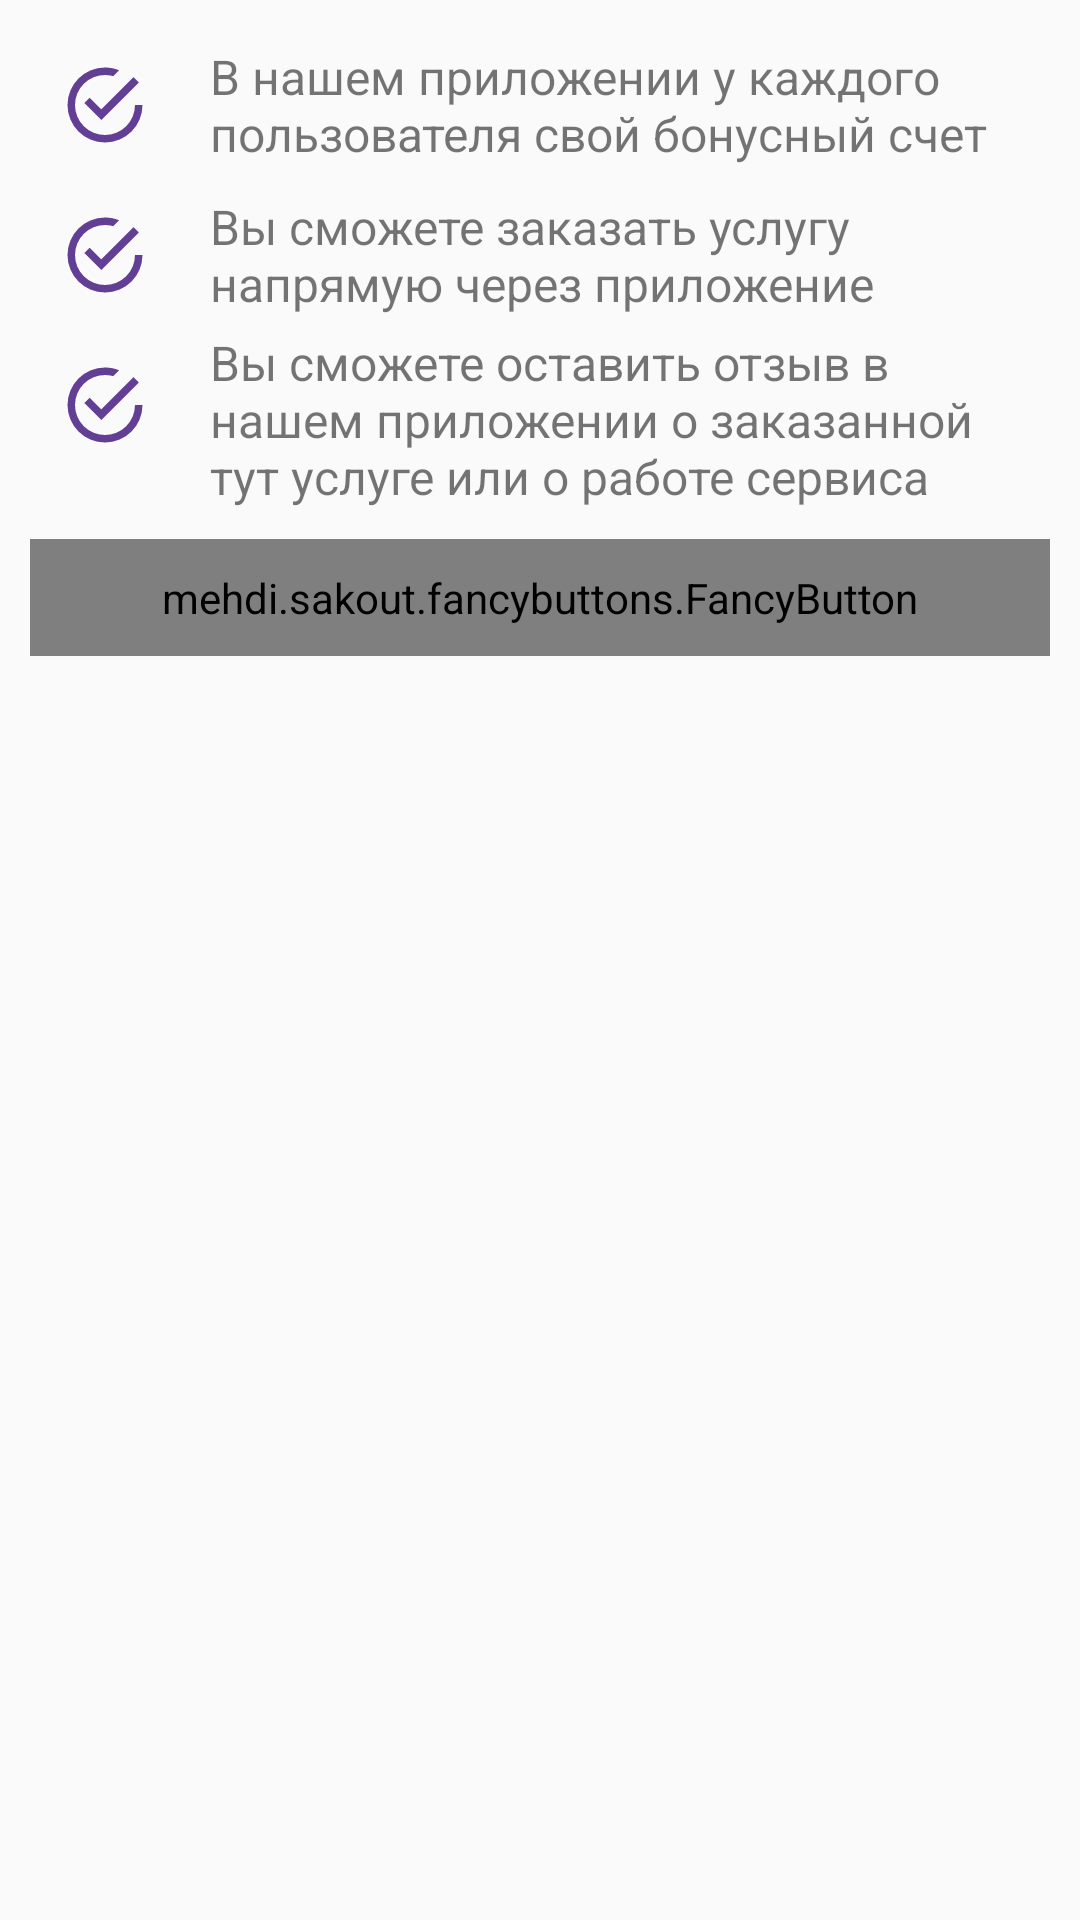

Produce the Android XML layout that renders to this screen, including the resource entries it uses.
<!-- AndroidManifest.xml: application theme AppTheme -->
<!-- res/layout/content_start_info_dialog_layout.xml -->
<?xml version="1.0" encoding="utf-8"?>
<RelativeLayout xmlns:android="http://schemas.android.com/apk/res/android"
    android:layout_width="match_parent"
    android:layout_height="match_parent"
    xmlns:fancy="http://schemas.android.com/apk/res-auto"
    android:padding="10dp">

    <RelativeLayout
        android:layout_width="match_parent"
        android:layout_height="wrap_content"
        android:id="@+id/first_info_item_layout">

        <ImageView
            android:layout_width="30dp"
            android:layout_height="30dp"
            android:src="@drawable/checkbox_marked_circle_outline"
            android:id="@+id/first_image_info_dialog"
            android:layout_margin="10dp"
            />

        <TextView
            android:layout_width="wrap_content"
            android:layout_height="wrap_content"
            android:text="В нашем приложении у каждого пользователя свой бонусный счет"
            android:textSize="16sp"
            android:layout_toEndOf="@id/first_image_info_dialog"
            android:layout_marginStart="10dp"
            android:layout_centerVertical="true"
            />

    </RelativeLayout>

    <RelativeLayout
        android:layout_width="match_parent"
        android:layout_height="wrap_content"
        android:id="@+id/second_info_item_layout"
        android:layout_below="@id/first_info_item_layout"
        >

        <ImageView
            android:layout_width="30dp"
            android:layout_height="30dp"
            android:src="@drawable/checkbox_marked_circle_outline"
            android:id="@+id/second_image_info_dialog"
            android:layout_margin="10dp"
            />

        <TextView
            android:textSize="16sp"
            android:layout_width="wrap_content"
            android:layout_height="wrap_content"
            android:text="Вы сможете заказать услугу напрямую через приложение"
            android:layout_toEndOf="@id/second_image_info_dialog"
            android:layout_marginStart="10dp"
            android:layout_centerVertical="true"
            />

    </RelativeLayout>

    <RelativeLayout
        android:layout_width="match_parent"
        android:layout_height="wrap_content"
        android:id="@+id/third_info_item_layout"
        android:layout_below="@id/second_info_item_layout"
        >

        <ImageView
            android:layout_width="30dp"
            android:layout_height="30dp"
            android:src="@drawable/checkbox_marked_circle_outline"
            android:id="@+id/third_image_info_dialog"
            android:layout_margin="10dp"
            />

        <TextView
            android:textSize="16sp"
            android:layout_width="wrap_content"
            android:layout_height="wrap_content"
            android:text="Вы сможете оставить отзыв в нашем приложении о заказанной тут услуге или о работе сервиса"
            android:layout_toEndOf="@id/third_image_info_dialog"
            android:layout_marginStart="10dp"
            android:layout_centerVertical="true"
            />

    </RelativeLayout>

    <mehdi.sakout.fancybuttons.FancyButton
        android:layout_centerHorizontal="true"
        android:layout_marginTop="10dp"
        android:layout_below="@id/third_info_item_layout"
        android:id="@+id/ok_button_3"
        android:layout_width="match_parent"
        android:layout_height="wrap_content"
        android:paddingBottom="10dp"
        android:paddingLeft="20dp"
        android:paddingRight="20dp"
        android:paddingTop="10dp"
        fancy:fb_borderColor="#FFFFFF"
        fancy:fb_borderWidth="1dp"
        fancy:fb_defaultColor="@color/colorNewPrimary"
        fancy:fb_focusColor="@color/colorAccent"
        fancy:fb_iconPosition="left"
        fancy:fb_radius="30dp"
        fancy:fb_text="Ок"
        fancy:fb_textColor="#FFFFFF"
        fancy:fb_iconResource="@drawable/checkbox_marked_circle_outline_white"/>


</RelativeLayout>
<!-- resources referenced by this layout -->
<resources>
  <color name="colorAccent">#1b96d8</color>
  <color name="colorNewPrimary">#623e95</color>
  <!-- drawable checkbox_marked_circle_outline (drawable) -->
  <vector xmlns:android="http://schemas.android.com/apk/res/android"
      android:height="24dp"
      android:width="24dp"
      android:viewportWidth="24"
      android:viewportHeight="24">
      <path android:fillColor="#623e95" android:pathData="M20,12A8,8 0 0,1 12,20A8,8 0 0,1 4,12A8,8 0 0,1 12,4C12.76,4 13.5,4.11 14.2,4.31L15.77,2.74C14.61,2.26 13.34,2 12,2A10,10 0 0,0 2,12A10,10 0 0,0 12,22A10,10 0 0,0 22,12M7.91,10.08L6.5,11.5L11,16L21,6L19.59,4.58L11,13.17L7.91,10.08Z" />
  </vector>
  <!-- drawable checkbox_marked_circle_outline_white (drawable-mdpi) -->
  <vector xmlns:android="http://schemas.android.com/apk/res/android"
      android:height="24dp"
      android:width="24dp"
      android:viewportWidth="24"
      android:viewportHeight="24">
      <path android:fillColor="#fff" android:pathData="M20,12A8,8 0 0,1 12,20A8,8 0 0,1 4,12A8,8 0 0,1 12,4C12.76,4 13.5,4.11 14.2,4.31L15.77,2.74C14.61,2.26 13.34,2 12,2A10,10 0 0,0 2,12A10,10 0 0,0 12,22A10,10 0 0,0 22,12M7.91,10.08L6.5,11.5L11,16L21,6L19.59,4.58L11,13.17L7.91,10.08Z" />
  </vector>
  <style name="AppTheme" parent="Theme.AppCompat.Light.NoActionBar">
          
          <item name="colorPrimary">@color/colorNewPrimary</item>
          <item name="colorPrimaryDark">@color/colorPrimaryDark</item>
          <item name="colorAccent">@color/colorAccent</item>
  
      </style>
  <color name="colorPrimaryDark">#403d3d</color>
</resources>
